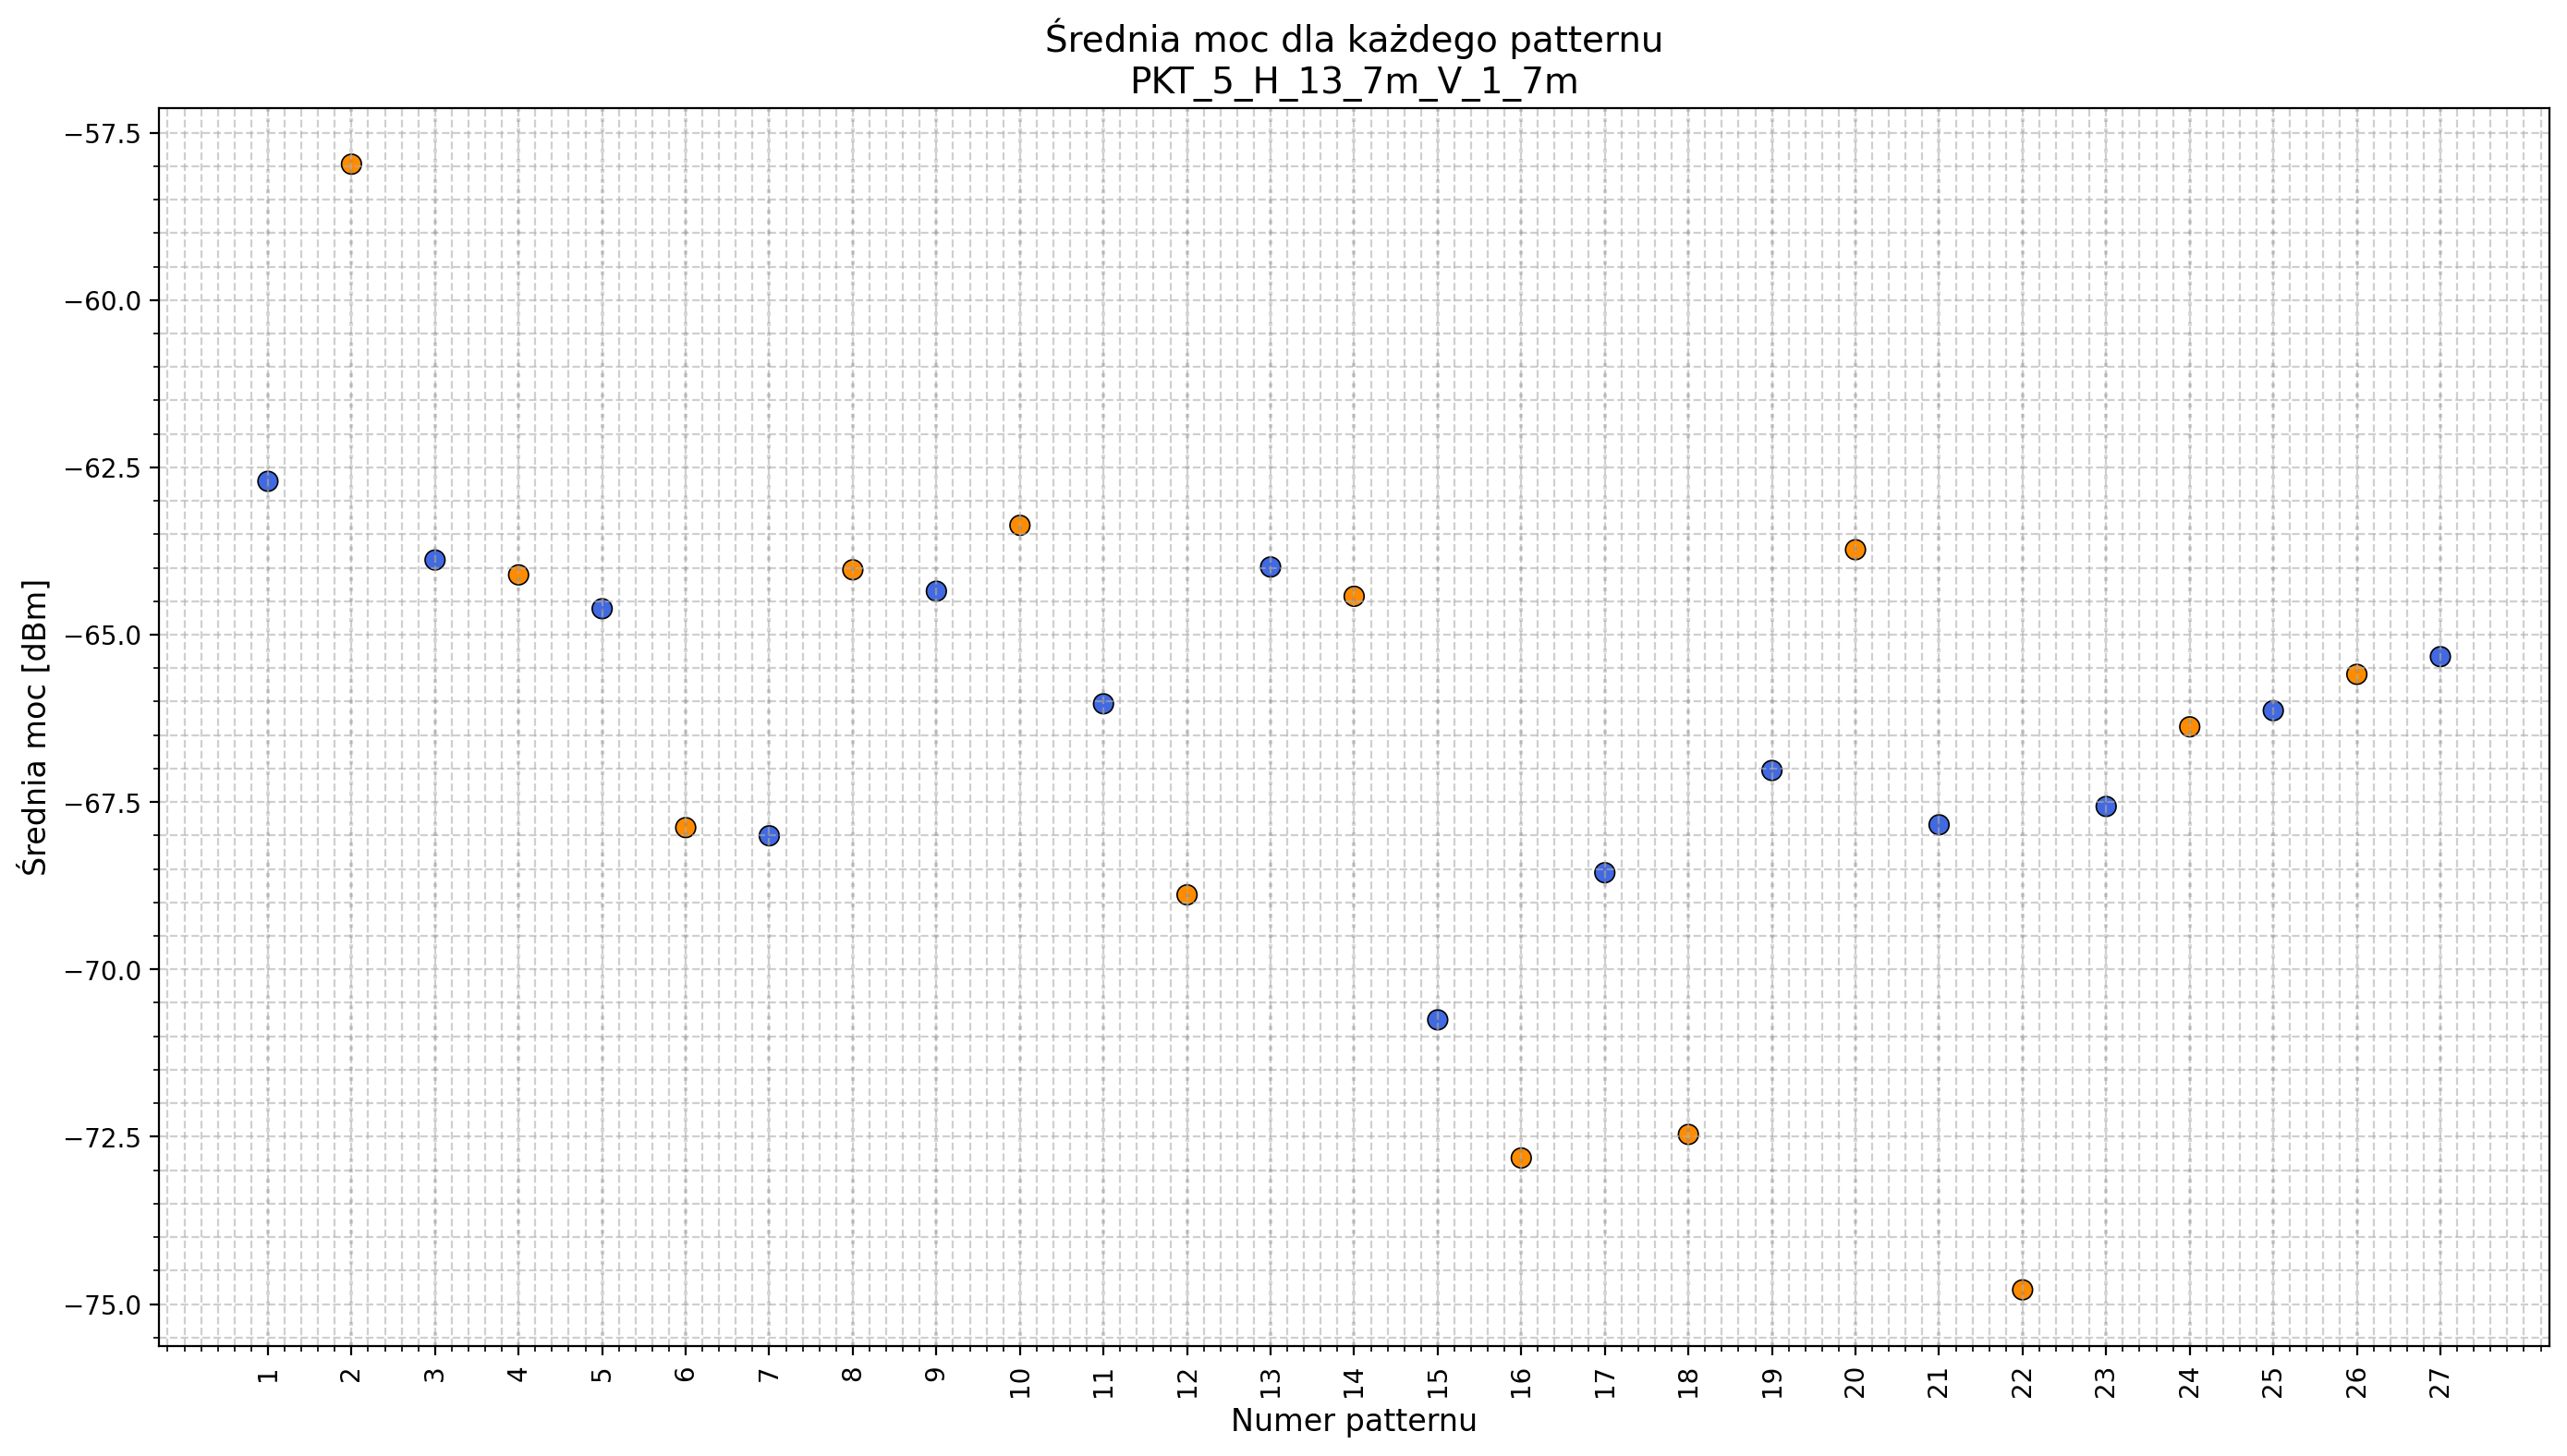

The file beside this chart, header and first rows:
pattern; avg_power
1; -62.71
2; -57.97
3; -63.88
4; -64.11
5; -64.61
6; -67.88
7; -68
8; -64.03
9; -64.35
10; -63.37
11; -66.03
12; -68.89
13; -63.99
14; -64.43
15; -70.75
16; -72.82
17; -68.56
18; -72.47
19; -67.03
20; -63.73
21; -67.84
22; -74.79
23; -67.57
24; -66.38
25; -66.13
26; -65.59
27; -65.33
